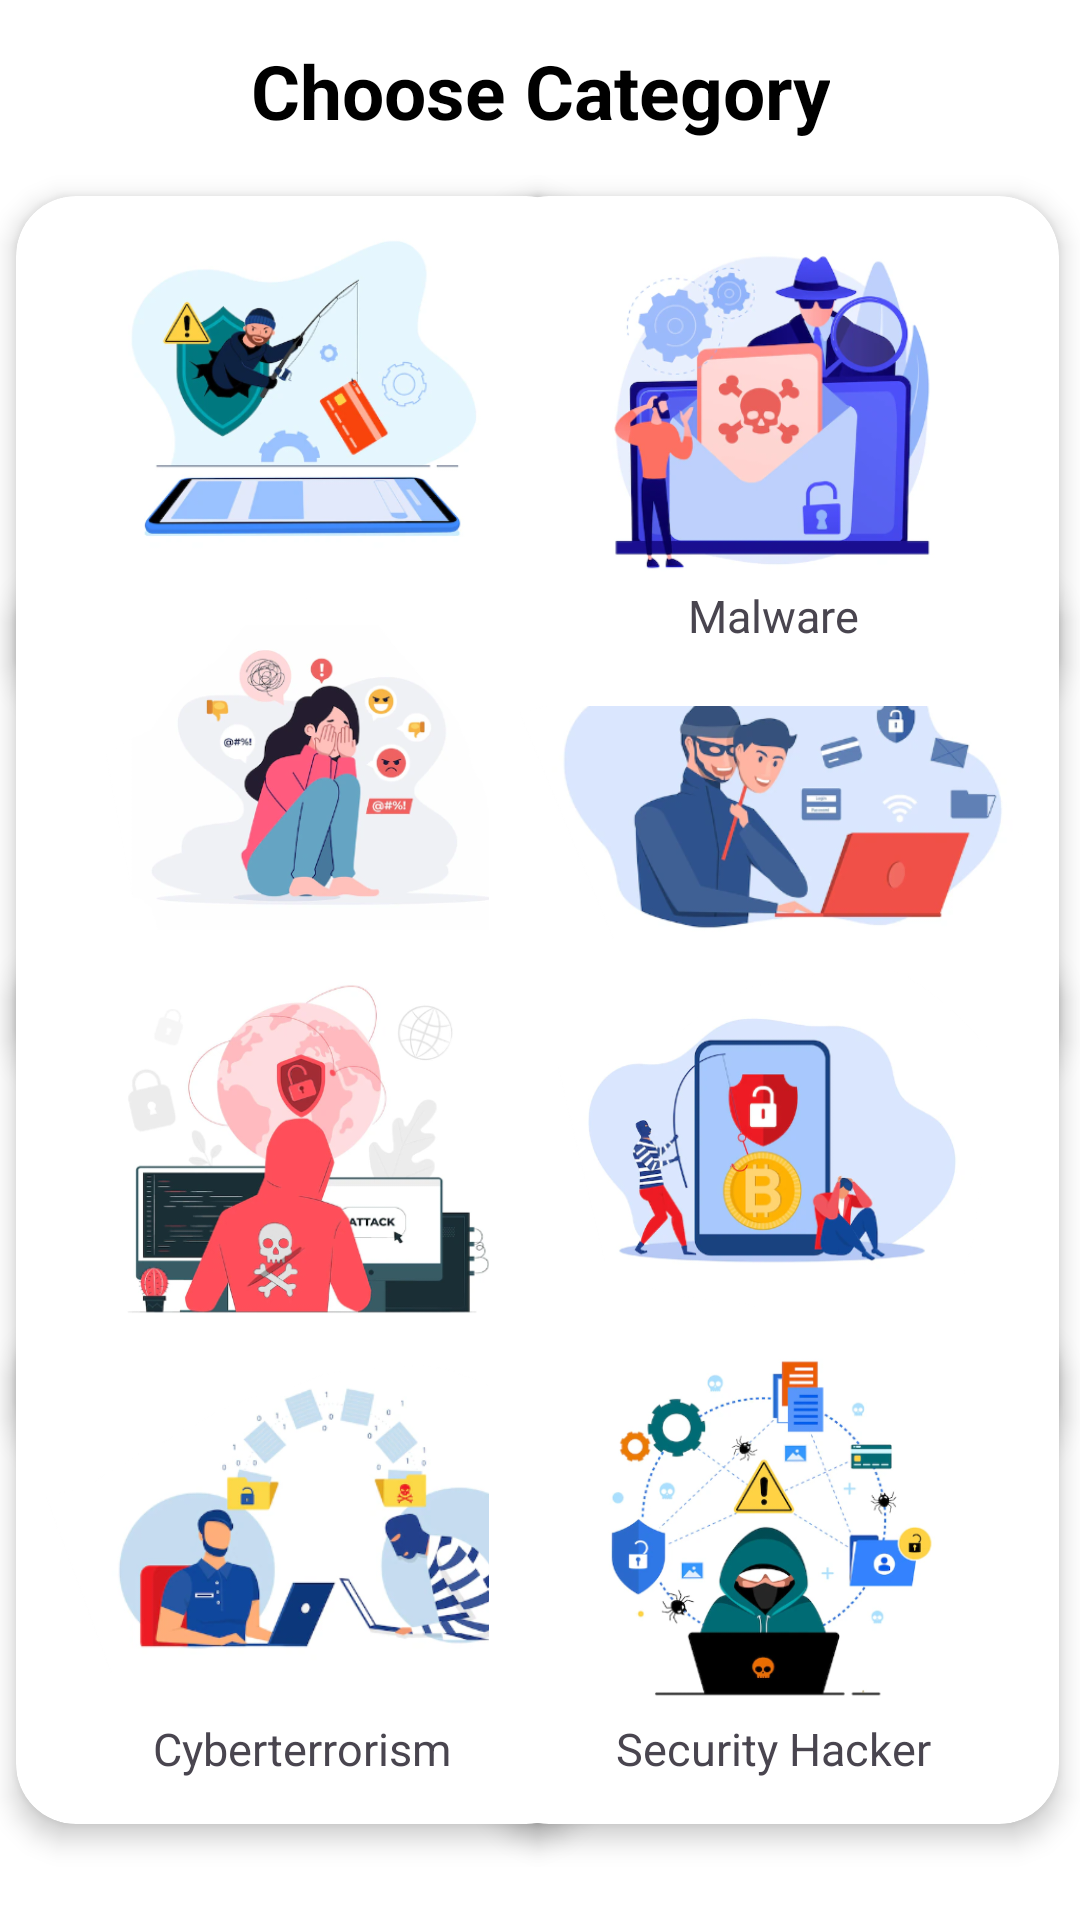

Android layout source for this screen:
<!-- AndroidManifest.xml: application theme Theme.Cyberthon -->
<!-- res/layout/activity_insights.xml -->
<?xml version="1.0" encoding="utf-8"?>
<androidx.constraintlayout.widget.ConstraintLayout xmlns:android="http://schemas.android.com/apk/res/android"
    xmlns:app="http://schemas.android.com/apk/res-auto"
    xmlns:tools="http://schemas.android.com/tools"
    android:layout_width="match_parent"
    android:layout_height="match_parent"
    android:background="@color/white"
    tools:context=".insights">

    <TextView
        android:id="@+id/insightheading"
        android:layout_width="wrap_content"
        android:layout_height="wrap_content"
        android:gravity="center_horizontal"
        android:text="Choose Category"
        android:textAlignment="center"
        android:textColor="@color/black"
        android:textSize="25sp"
        android:textStyle="bold"
        app:layout_constraintBottom_toBottomOf="parent"
        app:layout_constraintEnd_toEndOf="parent"
        app:layout_constraintStart_toStartOf="parent"
        app:layout_constraintTop_toTopOf="parent"
        app:layout_constraintVertical_bias="0.022" />

    <androidx.cardview.widget.CardView
        android:id="@+id/phish1"
        android:layout_width="190dp"
        android:layout_height="170sp"
        app:cardCornerRadius="20sp"
        app:cardElevation="5sp"
        app:layout_constraintBottom_toBottomOf="parent"
        app:layout_constraintEnd_toEndOf="parent"
        app:layout_constraintHorizontal_bias="0.031"
        app:layout_constraintStart_toStartOf="parent"
        app:layout_constraintTop_toTopOf="parent"
        app:layout_constraintVertical_bias="0.139">

        <ImageView
            android:id="@+id/imageView3"
            android:layout_width="150sp"
            android:layout_height="110sp"
            android:layout_gravity="center_horizontal"
            android:layout_marginTop="10sp"
            app:srcCompat="@drawable/img_16" />

        <TextView
            android:id="@+id/phish"
            android:layout_width="wrap_content"
            android:layout_height="wrap_content"
            android:layout_gravity="center_horizontal|bottom"
            android:layout_marginBottom="20sp"
            android:text="Phishing"
            android:textAlignment="center"
            android:textSize="15sp"
            android:textStyle="normal"

            />
    </androidx.cardview.widget.CardView>
    <androidx.cardview.widget.CardView
        android:id="@+id/evicard1"
        android:layout_width="190dp"
        android:layout_height="170sp"
        app:cardCornerRadius="20sp"
        app:cardElevation="5sp"
        app:layout_constraintBottom_toBottomOf="parent"
        app:layout_constraintEnd_toEndOf="parent"
        app:layout_constraintHorizontal_bias="0.031"
        app:layout_constraintStart_toStartOf="parent"
        app:layout_constraintTop_toTopOf="parent"
        app:layout_constraintVertical_bias="0.402">

        <ImageView
            android:id="@+id/evi"
            android:layout_width="170sp"
            android:layout_height="120sp"
            android:layout_gravity="center_horizontal"
            android:layout_marginTop="10sp"
            app:srcCompat="@drawable/img_18" />

        <TextView
            android:id="@+id/bullying"
            android:layout_width="wrap_content"
            android:layout_height="wrap_content"
            android:layout_gravity="center_horizontal|bottom"
            android:layout_marginBottom="15sp"
            android:text="Cyberbullying"
            android:textAlignment="center"
            android:textSize="15sp"
            android:textStyle="normal"

            />
    </androidx.cardview.widget.CardView>

    <androidx.cardview.widget.CardView
        android:id="@+id/assignedcasescard"
        android:layout_width="190dp"
        android:layout_height="170sp"
        app:cardCornerRadius="20sp"
        app:cardElevation="5sp"
        app:layout_constraintBottom_toBottomOf="parent"
        app:layout_constraintEnd_toEndOf="parent"
        app:layout_constraintHorizontal_bias="0.031"
        app:layout_constraintStart_toStartOf="parent"
        app:layout_constraintTop_toTopOf="parent"
        app:layout_constraintVertical_bias="0.667">

        <ImageView
            android:id="@+id/assigned"
            android:layout_width="170sp"
            android:layout_height="120sp"
            android:layout_gravity="center_horizontal"
            android:layout_marginTop="10sp"
            app:srcCompat="@drawable/img_21" />

        <TextView
            android:id="@+id/assignedcases"
            android:layout_width="wrap_content"
            android:layout_height="wrap_content"
            android:layout_gravity="center_horizontal|bottom"
            android:layout_marginBottom="15sp"
            android:text="Spyware"
            android:textAlignment="center"
            android:textSize="15sp"
            android:textStyle="normal"

            />
    </androidx.cardview.widget.CardView>

    <androidx.cardview.widget.CardView
        android:id="@+id/caseinsights"
        android:layout_width="190dp"
        android:layout_height="170sp"
        app:cardCornerRadius="20sp"
        app:cardElevation="5sp"
        app:layout_constraintBottom_toBottomOf="parent"
        app:layout_constraintEnd_toEndOf="parent"
        app:layout_constraintHorizontal_bias="0.031"
        app:layout_constraintStart_toStartOf="parent"
        app:layout_constraintTop_toTopOf="parent"
        app:layout_constraintVertical_bias="0.932">

        <ImageView
            android:id="@+id/insight"
            android:layout_width="170sp"
            android:layout_height="120sp"
            android:layout_gravity="center_horizontal"
            android:layout_marginTop="10sp"
            app:srcCompat="@drawable/img_23" />

        <TextView
            android:id="@+id/casedata"
            android:layout_width="wrap_content"
            android:layout_height="wrap_content"
            android:layout_gravity="center_horizontal|bottom"
            android:layout_marginBottom="15sp"
            android:text="Cyberterrorism"
            android:textAlignment="center"
            android:textSize="15sp"
            android:textStyle="normal"

            />
    </androidx.cardview.widget.CardView>

    <androidx.cardview.widget.CardView
        android:id="@+id/chatcard1"
        android:layout_width="190dp"
        android:layout_height="170sp"
        app:cardCornerRadius="20sp"
        app:cardElevation="5sp"
        app:layout_constraintBottom_toBottomOf="parent"
        app:layout_constraintEnd_toEndOf="parent"
        app:layout_constraintHorizontal_bias="0.959"
        app:layout_constraintStart_toStartOf="parent"
        app:layout_constraintTop_toTopOf="parent"
        app:layout_constraintVertical_bias="0.402">

        <ImageView
            android:id="@+id/chat"
            android:layout_width="170sp"
            android:layout_height="120sp"
            android:layout_gravity="center_horizontal"
            android:layout_marginTop="10sp"
            app:srcCompat="@drawable/img_20" />

        <TextView
            android:id="@+id/chat1"
            android:layout_width="wrap_content"
            android:layout_height="wrap_content"
            android:layout_gravity="center_horizontal|bottom"
            android:layout_marginBottom="15sp"
            android:text="Fraud"
            android:textAlignment="center"
            android:textSize="15sp"
            android:textStyle="normal"

            />
    </androidx.cardview.widget.CardView>

    <androidx.cardview.widget.CardView
        android:id="@+id/emergencycard"
        android:layout_width="190dp"
        android:layout_height="170sp"
        app:cardCornerRadius="20sp"
        app:cardElevation="5sp"
        app:layout_constraintBottom_toBottomOf="parent"
        app:layout_constraintEnd_toEndOf="parent"
        app:layout_constraintHorizontal_bias="0.959"
        app:layout_constraintStart_toStartOf="parent"
        app:layout_constraintTop_toTopOf="parent"
        app:layout_constraintVertical_bias="0.667">

        <ImageView
            android:id="@+id/emergencyimg"
            android:layout_width="170sp"
            android:layout_height="120sp"
            android:layout_gravity="center_horizontal"
            android:layout_marginTop="10sp"
            app:srcCompat="@drawable/img_22" />

        <TextView
            android:id="@+id/Emergency"
            android:layout_width="wrap_content"
            android:layout_height="wrap_content"
            android:layout_gravity="center_horizontal|bottom"
            android:layout_marginBottom="15sp"
            android:text="Cryptojacking"
            android:textAlignment="center"
            android:textSize="15sp"
            android:textStyle="normal"

            />
    </androidx.cardview.widget.CardView>

    <androidx.cardview.widget.CardView
        android:id="@+id/Resources"
        android:layout_width="190dp"
        android:layout_height="170sp"
        app:cardCornerRadius="20sp"
        app:cardElevation="5sp"
        app:layout_constraintBottom_toBottomOf="parent"
        app:layout_constraintEnd_toEndOf="parent"
        app:layout_constraintHorizontal_bias="0.959"
        app:layout_constraintStart_toStartOf="parent"
        app:layout_constraintTop_toTopOf="parent"
        app:layout_constraintVertical_bias="0.932">

        <ImageView
            android:id="@+id/train"
            android:layout_width="170sp"
            android:layout_height="120sp"
            android:layout_gravity="center_horizontal"
            android:layout_marginTop="10sp"
            app:srcCompat="@drawable/img_24" />

        <TextView
            android:id="@+id/Train"
            android:layout_width="wrap_content"
            android:layout_height="wrap_content"
            android:layout_gravity="center_horizontal|bottom"
            android:layout_marginBottom="15sp"
            android:text="Security Hacker"
            android:textAlignment="center"
            android:textSize="15sp"
            android:textStyle="normal"

            />
    </androidx.cardview.widget.CardView>

    <androidx.cardview.widget.CardView
        android:id="@+id/casecard"
        android:layout_width="190dp"
        android:layout_height="170sp"
        app:cardCornerRadius="20sp"
        app:cardElevation="5sp"
        app:layout_constraintBottom_toBottomOf="parent"
        app:layout_constraintEnd_toEndOf="parent"
        app:layout_constraintHorizontal_bias="0.959"
        app:layout_constraintStart_toStartOf="parent"
        app:layout_constraintTop_toTopOf="parent"
        app:layout_constraintVertical_bias="0.139">


        <ImageView
            android:id="@+id/imagview"
            android:layout_width="170sp"
            android:layout_height="120sp"
            android:layout_gravity="center_horizontal"
            android:layout_marginTop="10sp"
            app:srcCompat="@drawable/img_17" />

        <TextView
            android:id="@+id/malware"
            android:layout_width="wrap_content"
            android:layout_height="wrap_content"
            android:layout_gravity="center_horizontal|bottom"
            android:layout_marginBottom="20sp"
            android:text="Malware"
            android:textAlignment="center"
            android:textSize="15sp"
            android:textStyle="normal"

            />
    </androidx.cardview.widget.CardView>


</androidx.constraintlayout.widget.ConstraintLayout>
<!-- resources referenced by this layout -->
<resources>
  <color name="black">#FF000000</color>
  <color name="white">#FFFFFFFF</color>
  <!-- drawable img_16: png bitmap (drawable, 77259 bytes) -->
  <!-- drawable img_17: png bitmap (drawable, 105489 bytes) -->
  <!-- drawable img_18: png bitmap (drawable, 71647 bytes) -->
  <!-- drawable img_20: png bitmap (drawable, 68767 bytes) -->
  <!-- drawable img_21: png bitmap (drawable, 94111 bytes) -->
  <!-- drawable img_22: png bitmap (drawable, 80063 bytes) -->
  <!-- drawable img_23: png bitmap (drawable, 72776 bytes) -->
  <!-- drawable img_24: png bitmap (drawable, 89727 bytes) -->
  <style name="Theme.Cyberthon" parent="Base.Theme.Cyberthon" />
  <style name="Base.Theme.Cyberthon" parent="Theme.Material3.DayNight.NoActionBar">
          
          
          <item name="android:statusBarColor">@color/white</item>
          <item name="android:windowLightStatusBar">true</item>
      </style>
</resources>
